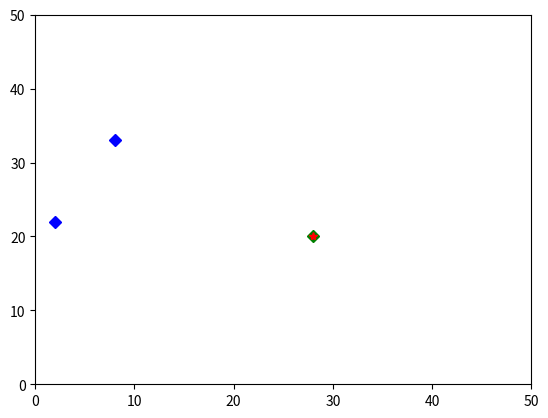

This chart was generated by the following Python code: (Note: this script raises an exception after producing the figure.)
import matplotlib.pyplot as plt
import random
from collections import defaultdict
import numpy as np
from datetime import datetime
import csv

import seaborn as sn


class play():
    def __init__(self,grid_size,no_of_food_sources, no_of_ants, difusion_rate, evaporation_rate):
        self.terminal = False
        self.difusion_rate = difusion_rate
        self.evaporation_rate = evaporation_rate
        self.no_of_food_sources = no_of_food_sources
        self.no_of_ants = no_of_ants
        self.grid_size = grid_size
        self.board = np.arange(1,self.grid_size*self.grid_size+1).reshape(self.grid_size,self.grid_size)
        # self.locations = np.random.choice(self.board.ravel(),no_of_food_sources+1, replace=False)
        self.locations = [1421,123,434] # for comparing
        
    def initial_state(self):
        self.loc = self.locations.copy()
        x,y = np.where(self.board == self.locations[0])
        self.locations = np.delete(self.locations,[0]) #removing the index 0 (food location)
        sx, sy = [], []
        for i in self.locations:
            tempx, tempy = np.where(self.board == i)
            sx.append(tempx)
            sy.append(tempy)
        self.mapper = defaultdict(lambda: {'type':{1:0, 2:0}}) 
        self.ants = defaultdict(lambda: [0,self.loc[0]]) 
        
        return x,y,sx,sy,self.grid_size, self.board, self.ants, self.terminal, self.loc, self.mapper

        
    def move(self, ph_type, ant_loc):
        current_loc = ant_loc
        seeking_ph = ph_type
        
        back = current_loc + self.grid_size
        front = current_loc - self.grid_size
        right = current_loc + 1
        left = current_loc - 1
        right_top_diag = current_loc - (self.grid_size-1)
        left_top_diag = current_loc - (self.grid_size+1)
        right_bottom_diag = current_loc + (self.grid_size+1)
        left_bottom_diag = current_loc + (self.grid_size-1) 
        
        # temp_moves = [back, front, right, left, right_top_diag, left_top_diag, right_bottom_diag, left_bottom_diag]
        temp_moves = [front, right_top_diag, right, right_bottom_diag, back, left_bottom_diag, left, left_top_diag]
        legal_moves = [i for i in temp_moves if 0 < i <= self.grid_size*self.grid_size]        
        
        '''probabilistic approach '''
        ep = 1
        ph_values = [self.mapper[move]['type'][seeking_ph] + ep for move in legal_moves]
        probs = [val/sum(ph_values) for val in ph_values]
        next_move = np.random.choice(legal_moves , p=probs)
        
        if seeking_ph == 1:
            dispose_ph = 2
        else:
            dispose_ph = 1
            
        self.difusion(self.difusion_rate, current_loc, dispose_ph)
        self.evaporation(self.evaporation_rate)
        
        return next_move
    
    def difusion(self, rate, current_loc, seeking_ph):
        back = current_loc + self.grid_size
        front = current_loc - self.grid_size
        right = current_loc + 1
        left = current_loc - 1
        right_top_diag = current_loc - (self.grid_size-1)
        left_top_diag = current_loc - (self.grid_size+1)
        right_bottom_diag = current_loc + (self.grid_size+1)
        left_bottom_diag = current_loc + (self.grid_size-1) 
        
        fact = rate/100
        temp_moves = [back, front, right, left, right_top_diag, left_top_diag, right_bottom_diag, left_bottom_diag]
        sq_1_operations = temp_moves
        sq_2_operations = [temp_moves[0]+self.grid_size, temp_moves[1]-self.grid_size, temp_moves[2]+1, temp_moves[3]-1,
                           temp_moves[4]-(self.grid_size-1), temp_moves[5]+(self.grid_size-1), temp_moves[6]+(self.grid_size+1),
                           temp_moves[7]+(self.grid_size-1), temp_moves[4]-((self.grid_size-1)-self.grid_size), temp_moves[4]-((self.grid_size-2)), 
                           temp_moves[5]+(self.grid_size+2), temp_moves[5]+((self.grid_size-1)-self.grid_size), temp_moves[6]+(self.grid_size+2),
                           temp_moves[6]+((self.grid_size+1)+self.grid_size), temp_moves[6]+(self.grid_size+1), temp_moves[7]+(self.grid_size-2),
                           temp_moves[7]+((self.grid_size-1)+self.grid_size)]

        self.mapper[current_loc]['type'][seeking_ph] = 60
        for i in sq_1_operations:
            self.mapper[i]['type'][seeking_ph] = fact*60
        for j in sq_2_operations:
            self.mapper[j]['type'][seeking_ph] = fact*(fact*60)
                   
    def evaporation(self, rate):
        fact = (100-rate)/100
        
        for k in self.mapper.keys():
            for tp, ph in self.mapper[k]['type'].items():
                if fact * ph == 0.0:
                    cal = 0
                else:
                    cal = fact * ph
                self.mapper[k]['type'][tp] = cal
                    
    def ph_visual(self):
        phx, phy = [], []
        color_1, color_2 = [], []
        
        for k in self.mapper.keys():
            tempx, tempy = np.where(self.board == k)
            if tempx.size != 0 or tempy.size != 0:
                
                phx.append(int(tempx))
                phy.append(int(tempy))
                for tp, ph in self.mapper[k]['type'].items():
                    if tp == 1:
                        color_1.append(self.mapper[k]['type'][tp])
                    else:
                        color_2.append(self.mapper[k]['type'][tp])
        
        return phx, phy, color_1, color_2
                

if __name__ == "__main__":
    
    '''paramateres'''
    no_of_ant = 20
    grid_size = 50
    no_of_food_sources = 2
    food_amount = 50
    iteration = 0
    difusion_rate = 50
    evaporation_rate = 15
    mat = np.zeros((grid_size,grid_size))
    mat2 = np.zeros((grid_size,grid_size))
    
    play = play(grid_size, no_of_food_sources, no_of_ant, difusion_rate, evaporation_rate)
    x,y,sx,sy,grid,board,ants,terminal,loc, mapper= play.initial_state()
    food_counter = {loc[0]:0}
    # food_counter[loc[0]] = 0
    for i in loc[1:]:
        food_counter[i] = food_amount
        
    print(board)
    
    file_name =0 
    while terminal==False:
        # print(food_counter)
        iteration += 1
        start_time = datetime.now()
        
        phx, phy, color_1, color_2 = play.ph_visual()
        file_name += 1
        
        if len(ants) > 0:
            ax, ay = [], []
            for i in ants:
                tempx, tempy = np.where(board == ants[i][1])
                ax.append(tempx[0])
                ay.append(tempy[0])
            
        else:
            ax,ay = x[0], y[0]
        
        fig = plt.figure()  
        axes = plt.gca()
        axes.set_xlim(0, grid)
        axes.set_ylim(0, grid)
        
        nest = axes.plot(x[0],y[0], 'gD') #green for nest
        sources = axes.plot(sx,sy, 'bD') #blue for source
        ants_graph = axes.plot(ax, ay, 'r*') #label=food_counter
        if len(color_1) != 0:
            ph_trace_1 = axes.scatter(phx, phy, c=color_1, cmap="Reds")
            ph_trace = axes.scatter(phx, phy, c=color_2, cmap="Greens")
        # plt.legend(loc="upper right")
        plt.pause(0.02)
        fig.savefig("/home/<user>/Desktop/ELTE SEM 3/SI/Assignment_2/game play/" + str(file_name) + ".jpeg")

        
        ''' looping through all the ants '''
        for ant in range(1,no_of_ant+1):
            if  ants[ant][1] in loc:
                if ants[ant][1] == loc[0]: #at nest
                    if ants[ant][0] == 0: #not carrying food
                        new_loc = play.move(2, ants[ant][1])
                        ants[ant][1] = new_loc
                    else: #carrying food, drop_food
                        food_counter[ants[ant][1]] += 1
                        ants[ant][0] = 0
                else: # at source, pick_food
                    if ants[ant][0] == 0:
                        if food_counter[ants[ant][1]] == 0:
                            del food_counter[ants[ant][1]]
                        else:
                            food_counter[ants[ant][1]] = food_counter[ants[ant][1]] - 1
                            ants[ant][0] = 1
                    else:
                        new_loc = play.move(1, ants[ant][1])
                        ants[ant][1] = new_loc
            
            else:
                if ants[ant][0] == 0: #find food
                    new_loc = play.move(2, ants[ant][1])
                    ants[ant][1] = new_loc
                else: # got to nest
                    new_loc = play.move(1, ants[ant][1])
                    ants[ant][1] = new_loc
                    
        if food_counter[loc[0]] == 1 or len(food_counter) == 1:
            end_time = datetime.now()
            total_sec = end_time - start_time
            total_min = total_sec.seconds/3600
            data = [difusion_rate, evaporation_rate, total_min, food_counter[loc[0]]]
            

            break
    fig.show()